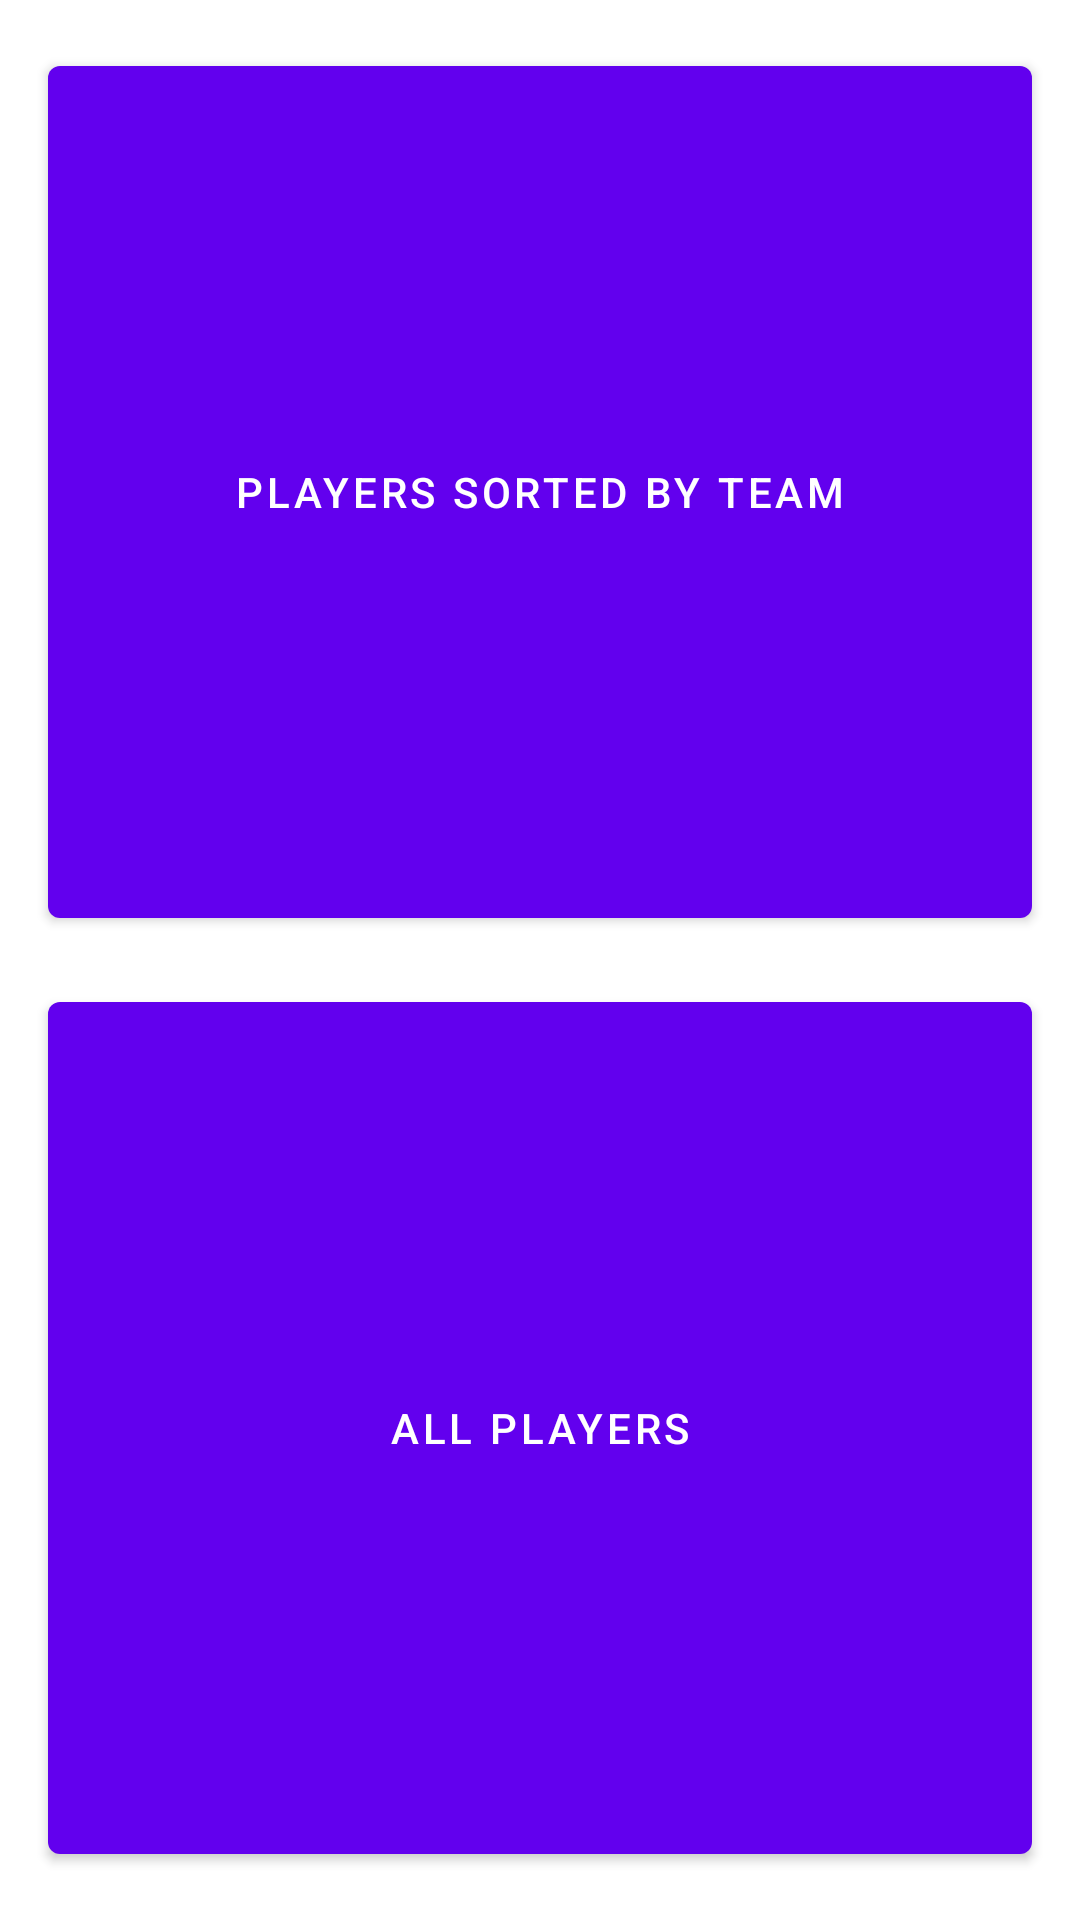

Android layout source for this screen:
<!-- AndroidManifest.xml: application theme Theme.BigLeagueStats -->
<!-- res/layout/content_main.xml -->
<?xml version="1.0" encoding="utf-8"?>
<androidx.constraintlayout.widget.ConstraintLayout xmlns:android="http://schemas.android.com/apk/res/android"
    xmlns:app="http://schemas.android.com/apk/res-auto"
    xmlns:tools="http://schemas.android.com/tools"
    android:layout_width="match_parent"
    android:layout_height="match_parent"
    app:layout_behavior="@string/appbar_scrolling_view_behavior">

    <Button
        android:id="@+id/buttonTeamRoster"
        android:layout_width="0dp"
        android:layout_height="0dp"
        android:layout_marginStart="16dp"
        android:layout_marginTop="16dp"
        android:layout_marginEnd="16dp"
        android:layout_marginBottom="8dp"
        android:text="Players Sorted by Team"
        app:layout_constraintBottom_toTopOf="@+id/guideline2"
        app:layout_constraintEnd_toEndOf="parent"
        app:layout_constraintStart_toStartOf="parent"
        app:layout_constraintTop_toTopOf="parent" />

    <Button
        android:id="@+id/buttonLeagueRoster"
        android:layout_width="0dp"
        android:layout_height="0dp"
        android:layout_marginStart="16dp"
        android:layout_marginTop="8dp"
        android:layout_marginEnd="16dp"
        android:layout_marginBottom="16dp"
        android:text="All players"
        app:layout_constraintBottom_toBottomOf="parent"
        app:layout_constraintEnd_toEndOf="parent"
        app:layout_constraintStart_toStartOf="parent"
        app:layout_constraintTop_toTopOf="@+id/guideline2" />

    <androidx.constraintlayout.widget.Guideline
        android:id="@+id/guideline2"
        android:layout_width="wrap_content"
        android:layout_height="wrap_content"
        android:orientation="horizontal"
        app:layout_constraintGuide_percent="0.5" />
</androidx.constraintlayout.widget.ConstraintLayout>
<!-- resources referenced by this layout -->
<resources>
  <style name="Theme.BigLeagueStats" parent="Theme.MaterialComponents.DayNight.DarkActionBar">
          
          <item name="colorPrimary">@color/purple_500</item>
          <item name="colorPrimaryVariant">@color/purple_700</item>
          <item name="colorOnPrimary">@color/white</item>
          
          <item name="colorSecondary">@color/teal_200</item>
          <item name="colorSecondaryVariant">@color/teal_700</item>
          <item name="colorOnSecondary">@color/black</item>
          
          <item name="android:statusBarColor" tools:targetApi="l">?attr/colorPrimaryVariant</item>
          
      </style>
  <color name="purple_500">#FF6200EE</color>
  <color name="purple_700">#FF3700B3</color>
  <color name="white">#FFFFFFFF</color>
  <color name="teal_200">#FF03DAC5</color>
  <color name="teal_700">#FF018786</color>
  <color name="black">#FF000000</color>
</resources>
